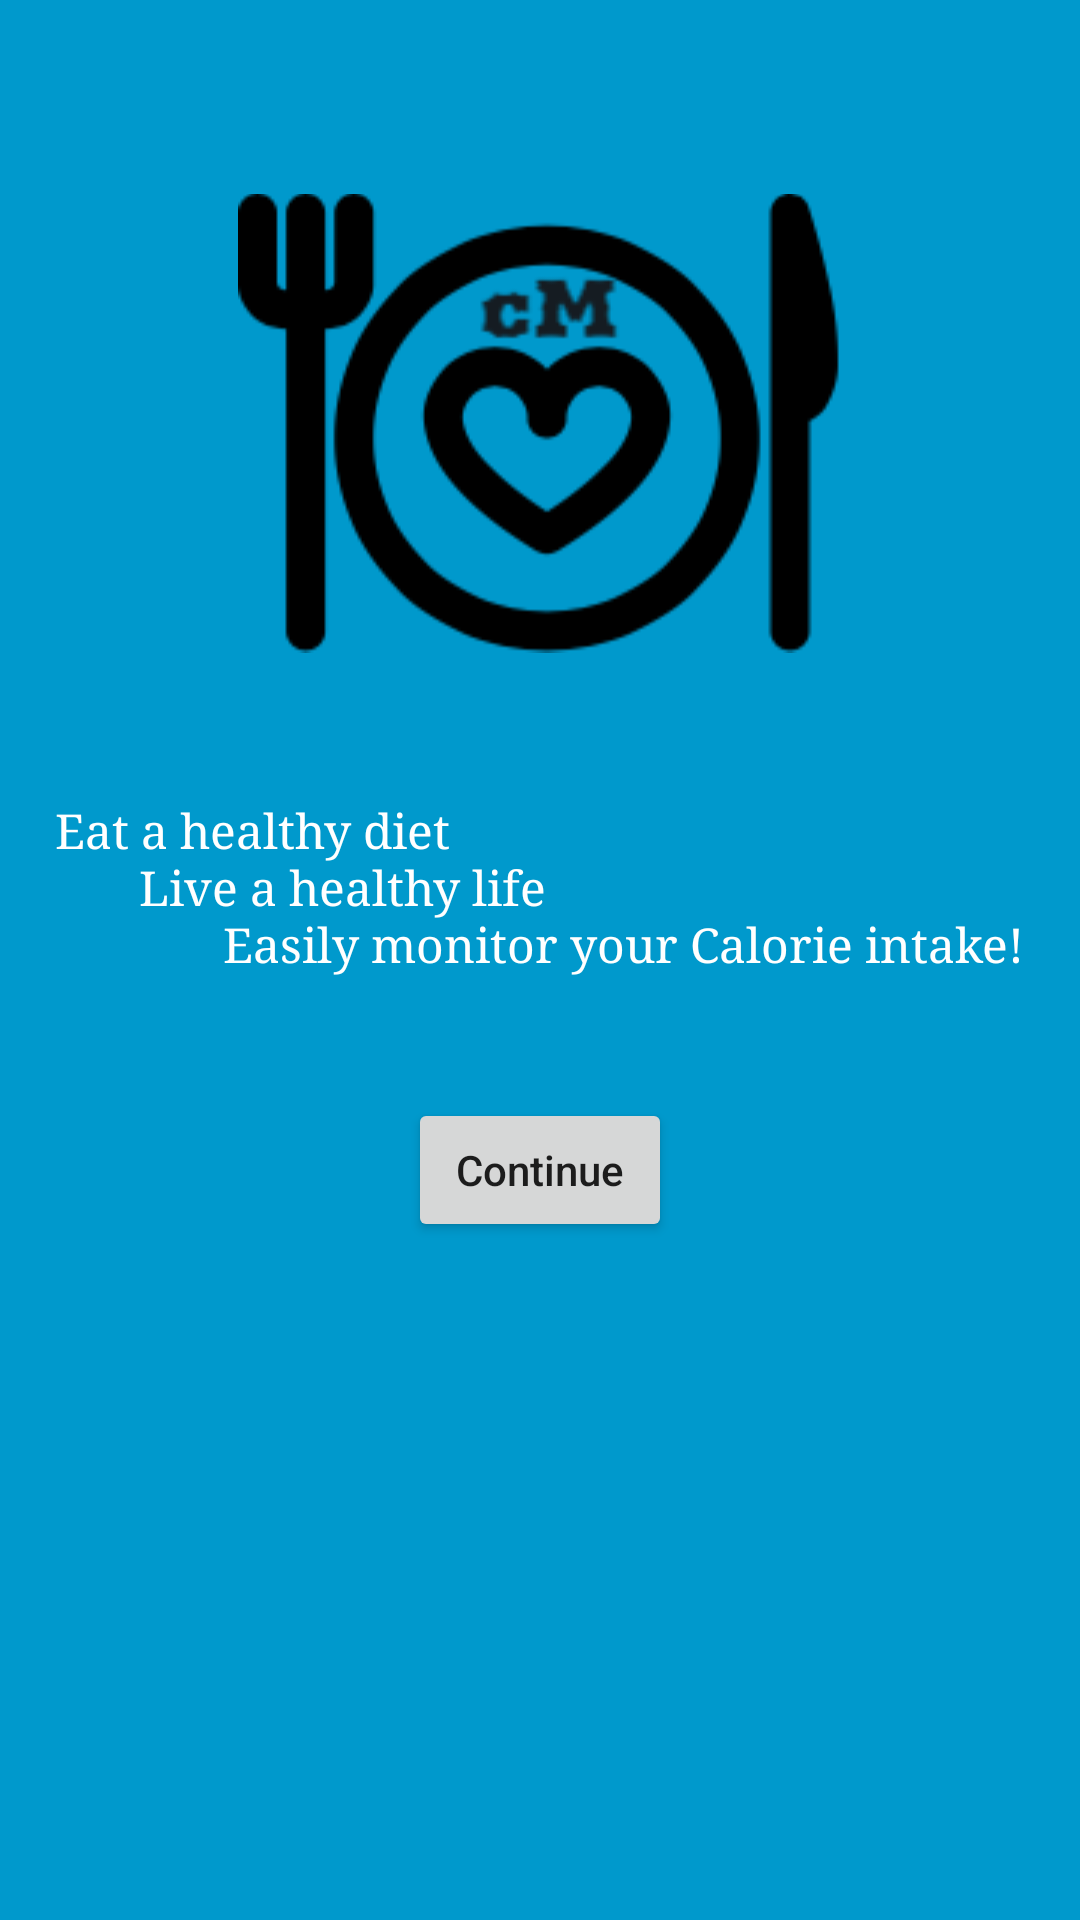

Write the Android layout XML for this screen, with the resource values it uses.
<!-- AndroidManifest.xml: activity theme FullscreenTheme -->
<!-- res/layout/activity_welcome.xml -->
<?xml version="1.0" encoding="utf-8"?>
<LinearLayout xmlns:android="http://schemas.android.com/apk/res/android"
    xmlns:tools="http://schemas.android.com/tools"
    android:id="@+id/activity_welcome"
    android:layout_width="match_parent"
    android:layout_height="match_parent"
    android:paddingBottom="@dimen/activity_vertical_margin"
    android:paddingLeft="@dimen/activity_horizontal_margin"
    android:paddingRight="@dimen/activity_horizontal_margin"
    android:paddingTop="@dimen/activity_vertical_margin"
    android:orientation="vertical"
    android:gravity="center_horizontal"
    android:background="@color/ColorBlue"
    tools:context="bnz8.uw.tacoma.edu.caloriemeter.WelcomeActivity">

    <ImageView
        android:id="@+id/imageDisplay"
        android:layout_width="wrap_content"
        android:layout_height="250dp"
        android:src="@drawable/caloriemeter"
        />
    <TextView
        android:layout_width="wrap_content"
        android:layout_height="100dp"
        android:fontFamily="serif"
        android:textColor="@color/ColorWhite"
        android:textSize="@dimen/activity_vertical_margin"
        android:freezesText="true"
        android:text="@string/messagebody"
        />

    <Button
        android:id="@+id/proceed"
        android:layout_width="wrap_content"
        android:layout_height="wrap_content"
        android:text=" Continue "
        android:textAllCaps="false"
        android:onClick="proceedAction"
        />

    <Button
        android:id="@+id/reg_Button"
        android:layout_width="wrap_content"
        android:layout_height="wrap_content"
        android:text="@string/SignUpButton"
        android:visibility="invisible"
        />





</LinearLayout>
<!-- resources referenced by this layout -->
<resources>
  <color name="ColorBlue">#0099cc</color>
  <color name="ColorWhite">#ffffff</color>
  <dimen name="activity_horizontal_margin">16dp</dimen>
  <dimen name="activity_vertical_margin">16dp</dimen>
  <!-- drawable caloriemeter: png bitmap (drawable, 7843 bytes) -->
  <string name="SignUpButton">Sign up</string>
  <string name="messagebody">"Eat a healthy diet \n       Live a healthy life \n              Easily monitor your Calorie intake!"</string>
  <style name="FullscreenTheme" parent="AppTheme">
          <item name="android:actionBarStyle">@style/FullscreenActionBarStyle</item>
          <item name="android:windowActionBarOverlay">true</item>
          <item name="android:windowBackground">@null</item>
          <item name="metaButtonBarStyle">?android:attr/buttonBarStyle</item>
          <item name="metaButtonBarButtonStyle">?android:attr/buttonBarButtonStyle</item>
      </style>
  <style name="AppTheme" parent="Theme.AppCompat.Light.DarkActionBar">
      
          
          
          <item name="colorPrimary">@color/ColorBlue</item>
  
          <item name="colorPrimaryDark">@color/colorPrimaryDark</item>
  
          <item name="colorAccent">@color/colorAccent</item>
      </style>
  <style name="FullscreenActionBarStyle" parent="Widget.AppCompat.ActionBar">
          <item name="android:background">@color/black_overlay</item>
      </style>
  <color name="colorPrimaryDark">#303F9F</color>
  <color name="colorAccent">#FF4081</color>
  <color name="black_overlay">#66000000</color>
</resources>
